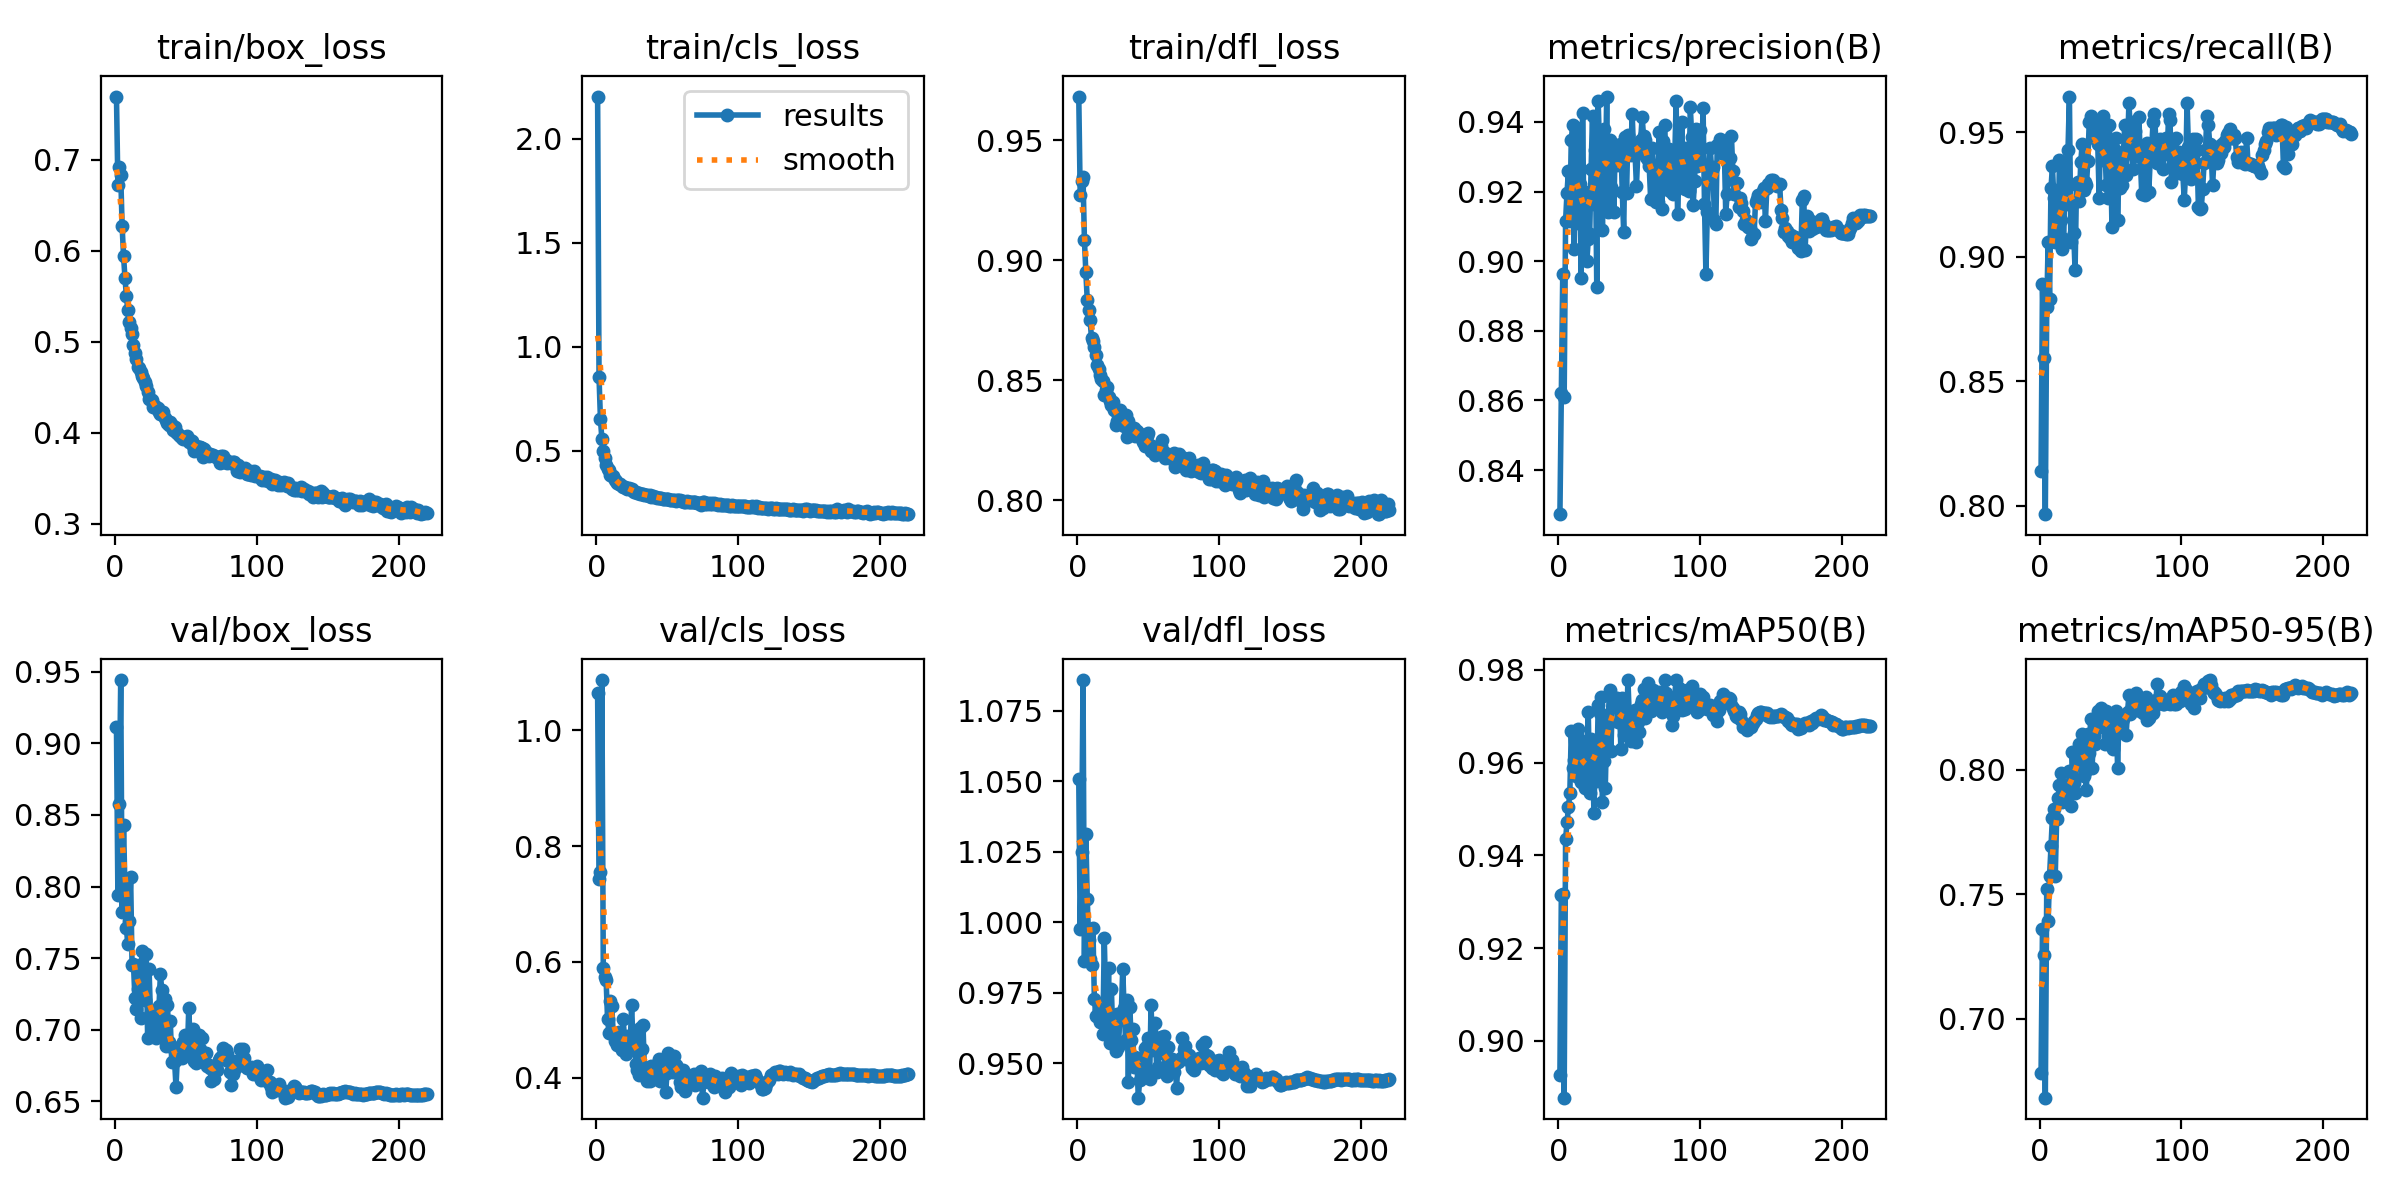

Data behind this chart, as committed beside it:
epoch, time, train/box_loss, train/cls_loss, train/dfl_loss, metrics/precision(B), metrics/recall(B), metrics/mAP50(B), metrics/mAP50-95(B), val/box_loss, val/cls_loss, val/dfl_loss, lr/pg0, lr/pg1, lr/pg2
1, 40.67, 0.7691, 2.202, 0.9682, 0.8273, 0.814, 0.8927, 0.6782, 0.9114, 1.063, 1.051, 0.003329, 0.003329, 0.003329
2, 75.82, 0.6721, 0.8539, 0.9274, 0.8622, 0.8892, 0.9315, 0.7359, 0.7944, 0.7423, 0.9975, 0.006656, 0.006656, 0.006656
3, 110.6, 0.6913, 0.6521, 0.9329, 0.8963, 0.8593, 0.9316, 0.7254, 0.8574, 0.755, 1.025, 0.009976, 0.009976, 0.009976
4, 144.9, 0.6835, 0.5581, 0.9346, 0.8609, 0.7965, 0.8878, 0.6683, 0.9443, 1.087, 1.086, 0.00997, 0.00997, 0.00997
5, 179, 0.6268, 0.4997, 0.9084, 0.9116, 0.8797, 0.9436, 0.7519, 0.7823, 0.5896, 0.9863, 0.00996, 0.00996, 0.00996
6, 212.9, 0.5941, 0.4658, 0.895, 0.9197, 0.9057, 0.9471, 0.7394, 0.843, 0.5742, 1.031, 0.00995, 0.00995, 0.00995
7, 247.2, 0.5701, 0.4336, 0.8834, 0.9258, 0.8828, 0.9504, 0.7573, 0.7981, 0.5686, 1.008, 0.009941, 0.009941, 0.009941
8, 281.5, 0.5505, 0.4124, 0.8795, 0.9117, 0.9274, 0.9534, 0.7695, 0.7711, 0.5018, 0.9937, 0.009931, 0.009931, 0.009931
9, 315.7, 0.5344, 0.4067, 0.875, 0.9348, 0.9363, 0.9668, 0.7807, 0.7596, 0.4777, 0.9869, 0.009921, 0.009921, 0.009921
10, 350.2, 0.5217, 0.384, 0.8675, 0.939, 0.9236, 0.9589, 0.7844, 0.7758, 0.5327, 0.9848, 0.009911, 0.009911, 0.009911
11, 384.4, 0.5146, 0.3814, 0.8663, 0.9034, 0.9059, 0.9606, 0.7573, 0.8067, 0.5231, 0.9978, 0.009901, 0.009901, 0.009901
12, 418.6, 0.508, 0.38, 0.8639, 0.9343, 0.906, 0.957, 0.7801, 0.7449, 0.4772, 0.9729, 0.009891, 0.009891, 0.009891
13, 452.6, 0.496, 0.3617, 0.8604, 0.9382, 0.9081, 0.9663, 0.7884, 0.7459, 0.4635, 0.9669, 0.009881, 0.009881, 0.009881
14, 486.6, 0.4871, 0.3543, 0.8562, 0.911, 0.9388, 0.9673, 0.7938, 0.7224, 0.4723, 0.9666, 0.009871, 0.009871, 0.009871
15, 521, 0.481, 0.3479, 0.8547, 0.9223, 0.9146, 0.965, 0.7988, 0.7143, 0.4572, 0.9689, 0.009861, 0.009861, 0.009861
16, 554.7, 0.4726, 0.3416, 0.8522, 0.8952, 0.9032, 0.9558, 0.7871, 0.7284, 0.479, 0.9645, 0.009851, 0.009851, 0.009851
17, 588.8, 0.4708, 0.339, 0.8504, 0.9425, 0.907, 0.9643, 0.794, 0.7452, 0.4599, 0.9658, 0.009842, 0.009842, 0.009842
18, 623, 0.467, 0.3304, 0.8498, 0.9098, 0.9376, 0.956, 0.788, 0.7084, 0.4473, 0.9605, 0.009832, 0.009832, 0.009832
19, 657.4, 0.4619, 0.328, 0.8439, 0.9199, 0.921, 0.9546, 0.7906, 0.7547, 0.5008, 0.9944, 0.009822, 0.009822, 0.009822
20, 691.5, 0.4601, 0.3284, 0.846, 0.9, 0.9427, 0.9552, 0.7908, 0.7265, 0.4683, 0.9721, 0.009812, 0.009812, 0.009812
21, 725.7, 0.4559, 0.3218, 0.8473, 0.9063, 0.9643, 0.971, 0.7994, 0.7203, 0.441, 0.9625, 0.009802, 0.009802, 0.009802
22, 759.7, 0.4512, 0.319, 0.8433, 0.9079, 0.9057, 0.9534, 0.7852, 0.7531, 0.4728, 0.9837, 0.009792, 0.009792, 0.009792
23, 794.1, 0.445, 0.3206, 0.8412, 0.9265, 0.921, 0.9652, 0.807, 0.6939, 0.4502, 0.9572, 0.009782, 0.009782, 0.009782
24, 828.2, 0.4376, 0.3174, 0.8397, 0.9418, 0.9095, 0.9628, 0.7944, 0.7423, 0.459, 0.9764, 0.009772, 0.009772, 0.009772
25, 862.2, 0.4376, 0.3172, 0.8409, 0.9165, 0.8946, 0.9491, 0.7908, 0.7101, 0.5263, 0.9606, 0.009762, 0.009762, 0.009762
26, 896.3, 0.4361, 0.3063, 0.8377, 0.9318, 0.9287, 0.9625, 0.8021, 0.7082, 0.4554, 0.9612, 0.009753, 0.009753, 0.009753
27, 930.9, 0.4279, 0.3016, 0.8313, 0.8925, 0.9299, 0.956, 0.8054, 0.6992, 0.4788, 0.9543, 0.009743, 0.009743, 0.009743
28, 965, 0.4298, 0.3032, 0.833, 0.9459, 0.9223, 0.9725, 0.8104, 0.712, 0.4239, 0.9674, 0.009733, 0.009733, 0.009733
29, 999.2, 0.427, 0.2992, 0.8357, 0.9317, 0.938, 0.9707, 0.81, 0.6939, 0.413, 0.9559, 0.009723, 0.009723, 0.009723
30, 1033, 0.4267, 0.2979, 0.8378, 0.9355, 0.9452, 0.9741, 0.8143, 0.6998, 0.4052, 0.9669, 0.009713, 0.009713, 0.009713
31, 1067, 0.4227, 0.2939, 0.835, 0.9088, 0.927, 0.9516, 0.7972, 0.7163, 0.4857, 0.9677, 0.009703, 0.009703, 0.009703
32, 1102, 0.4205, 0.2925, 0.8325, 0.938, 0.9299, 0.9604, 0.7989, 0.7385, 0.45, 0.9833, 0.009693, 0.009693, 0.009693
33, 1136, 0.4203, 0.2928, 0.8311, 0.9216, 0.9287, 0.9545, 0.7917, 0.7275, 0.4914, 0.9694, 0.009683, 0.009683, 0.009683
34, 1170, 0.4228, 0.2904, 0.8355, 0.9473, 0.9385, 0.9679, 0.8143, 0.698, 0.416, 0.9582, 0.009673, 0.009673, 0.009673
35, 1204, 0.4168, 0.2899, 0.8264, 0.914, 0.9541, 0.9688, 0.8068, 0.7212, 0.4138, 0.9722, 0.009663, 0.009663, 0.009663
36, 1237, 0.414, 0.2898, 0.833, 0.9349, 0.9567, 0.9756, 0.8204, 0.6887, 0.395, 0.9434, 0.009654, 0.009654, 0.009654
37, 1271, 0.4113, 0.2843, 0.8298, 0.9212, 0.9537, 0.9626, 0.8008, 0.7171, 0.4159, 0.97, 0.009644, 0.009644, 0.009644
38, 1306, 0.4084, 0.2874, 0.8299, 0.9296, 0.9478, 0.9738, 0.8136, 0.6912, 0.3941, 0.9582, 0.009634, 0.009634, 0.009634
39, 1340, 0.412, 0.2807, 0.8291, 0.914, 0.9482, 0.9726, 0.8102, 0.7057, 0.4198, 0.9619, 0.009624, 0.009624, 0.009624
40, 1374, 0.4088, 0.2826, 0.8304, 0.933, 0.949, 0.974, 0.8207, 0.6773, 0.397, 0.9487, 0.009614, 0.009614, 0.009614
41, 1408, 0.4034, 0.2796, 0.8269, 0.9275, 0.9452, 0.9739, 0.8235, 0.6872, 0.404, 0.952, 0.009604, 0.009604, 0.009604
42, 1443, 0.4066, 0.2788, 0.8289, 0.9333, 0.9236, 0.9687, 0.8172, 0.6779, 0.4213, 0.9513, 0.009594, 0.009594, 0.009594
43, 1477, 0.4011, 0.2748, 0.8268, 0.9332, 0.9529, 0.9727, 0.8248, 0.6601, 0.398, 0.9377, 0.009584, 0.009584, 0.009584
44, 1511, 0.3995, 0.2754, 0.8278, 0.9335, 0.9388, 0.963, 0.819, 0.6812, 0.4322, 0.9441, 0.009574, 0.009574, 0.009574
45, 1545, 0.3981, 0.2725, 0.8274, 0.9198, 0.9567, 0.974, 0.8185, 0.6879, 0.3945, 0.951, 0.009564, 0.009564, 0.009564
46, 1579, 0.396, 0.2732, 0.8244, 0.9083, 0.9462, 0.9659, 0.8103, 0.6826, 0.4248, 0.951, 0.009555, 0.009555, 0.009555
47, 1613, 0.3945, 0.2695, 0.8266, 0.9357, 0.9287, 0.9714, 0.8236, 0.6799, 0.4077, 0.9464, 0.009545, 0.009545, 0.009545
48, 1647, 0.3933, 0.2706, 0.8225, 0.9196, 0.9236, 0.9686, 0.8215, 0.691, 0.422, 0.9554, 0.009535, 0.009535, 0.009535
49, 1682, 0.3944, 0.2683, 0.8268, 0.9362, 0.9529, 0.9777, 0.8228, 0.6959, 0.3761, 0.956, 0.009525, 0.009525, 0.009525
50, 1716, 0.3957, 0.2684, 0.8279, 0.9345, 0.9449, 0.9694, 0.8141, 0.6909, 0.4076, 0.9588, 0.009515, 0.009515, 0.009515
51, 1750, 0.3961, 0.2682, 0.8232, 0.9306, 0.9121, 0.9647, 0.813, 0.6824, 0.4425, 0.9445, 0.009505, 0.009505, 0.009505
52, 1784, 0.3896, 0.2664, 0.8208, 0.9422, 0.9363, 0.9649, 0.8081, 0.7151, 0.4295, 0.9707, 0.009495, 0.009495, 0.009495
53, 1819, 0.3916, 0.2647, 0.8219, 0.9308, 0.943, 0.9656, 0.818, 0.6906, 0.4366, 0.9546, 0.009485, 0.009485, 0.009485
54, 1853, 0.3911, 0.2662, 0.8221, 0.931, 0.9478, 0.9714, 0.8236, 0.6846, 0.4096, 0.9552, 0.009475, 0.009475, 0.009475
55, 1888, 0.3859, 0.2654, 0.8191, 0.9217, 0.9148, 0.9644, 0.8005, 0.7004, 0.4372, 0.9643, 0.009465, 0.009465, 0.009465
56, 1922, 0.3803, 0.2582, 0.82, 0.9315, 0.9354, 0.9689, 0.822, 0.6783, 0.4224, 0.947, 0.009456, 0.009456, 0.009456
57, 1956, 0.3852, 0.2642, 0.8219, 0.9338, 0.9274, 0.9667, 0.817, 0.6764, 0.4178, 0.9485, 0.009446, 0.009446, 0.009446
58, 1990, 0.384, 0.2648, 0.8229, 0.9349, 0.9287, 0.9726, 0.8216, 0.6894, 0.4142, 0.958, 0.009436, 0.009436, 0.009436
59, 2024, 0.3848, 0.2641, 0.8228, 0.9414, 0.9401, 0.9735, 0.8205, 0.6964, 0.3927, 0.9592, 0.009426, 0.009426, 0.009426
60, 2058, 0.3841, 0.2596, 0.8252, 0.9359, 0.9529, 0.9758, 0.8217, 0.6862, 0.3841, 0.9536, 0.009416, 0.009416, 0.009416
... 160 more rows
